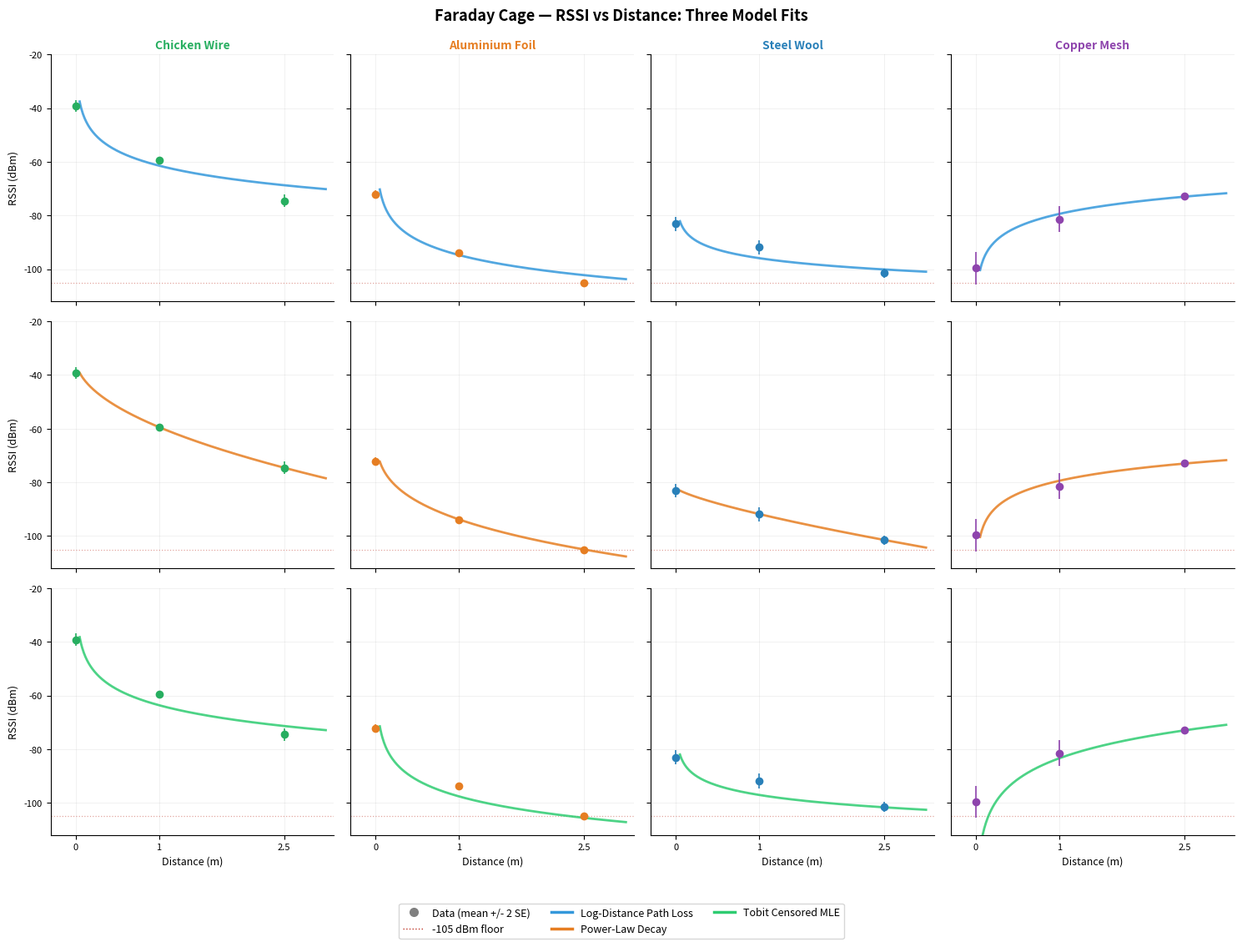

Reproduce this figure in Python. (Note: this script raises an exception after producing the figure.)
"""
Faraday Cage Lab — Curve Fitting Analysis
Three models fitted to RSSI vs distance for each material.

Model 1: Log-Distance Path Loss (Log-Normal Shadowing) — standard telecom model
Model 2: Power-Law Decay — empirical flexible model
Model 3: Tobit Censored MLE — corrects for -105 dBm measurement floor
"""

import numpy as np
import matplotlib.pyplot as plt
import matplotlib.gridspec as gridspec
from scipy.optimize import curve_fit, minimize
from scipy.stats import norm
import warnings
warnings.filterwarnings("ignore")

FLOOR = -105
D_ZERO = 0.05

aluminium_foil_0   = np.array([-68,-68,-68,-68,-68,-68,-75,-75,-75,-75,-75,-65,-65,-65,-65,-65,-65,-75,-75,-75,-75,-75,-75,-75,-75,-76,-76,-76,-76,-76,-76,-76,-76,-76])
aluminium_foil_1   = np.array([-101,-94,-94,-94,-94,-94,-94,-94,-94,-94,-94,-94,-94,-94,-94,-94,-94,-94,-93,-93,-93,-93,-93,-93,-93,-93,-93,-93,-93,-93,-93])
aluminium_foil_2_5 = np.full(30, -105)
steel_wool_0   = np.array([-97,-97,-97,-97,-97,-97,-82,-82,-82,-82,-82,-82,-82,-82,-82,-82,-77,-77,-77,-77,-77,-77,-77,-77,-77,-77,-77,-77,-83,-83,-83])
steel_wool_1   = np.array([-91,-91,-91,-91,-91,-91,-91,-91,-91,-91,-91,-91,-94,-94,-94,-94,-97,-97,-97,-97,-97,-78,-78,-78,-78,-78,-105,-105,-105,-97,-91])
steel_wool_2_5 = np.array([-95,-95,-95,-95,-95,-95,-95,-95,-95,-95,-95,-105,-105,-105,-105,-105,-105,-105,-105,-105,-105,-105,-105,-105,-105,-105,-105,-105,-105,-105,-105])
ceram_wrap_0   = np.array([-38,-38,-38,-38,-38,-38,-38,-38,-38,-31,-31,-31,-31,-29,-29,-29,-29,-29,-29,-29,-29,-31,-31,-31,-31,-39,-39,-29,-29,-29,-29])
ceram_wrap_1   = np.array([-105,-105,-105,-86,-86,-86,-86,-86,-86,-86,-55,-55,-54,-54,-63,-63,-62,-62,-55,-55,-56,-56,-56,-56,-56,-56,-61,-61,-61,-61])
chickenwire_0   = np.array([-50,-50,-50,-50,-50,-50,-50,-36,-36,-36,-36,-36,-36,-35,-35,-35,-35,-35,-35,-35,-35,-35,-35,-35,-35,-39,-39,-39,-39,-34])
chickenwire_1   = np.array([-71,-71,-58,-58,-59,-59,-59,-59,-59,-59,-60,-60,-59,-59,-59,-59,-59,-59,-59,-59,-59,-59,-59,-59,-59,-59,-56,-56,-56,-56])
chickenwire_2_5 = np.array([-74,-74,-74,-74,-80,-80,-80,-80,-80,-80,-80,-80,-80,-80,-80,-80,-80,-80,-80,-80,-66,-66,-66,-66,-66,-66,-66,-66,-66,-66])
copper_mesh_0   = np.array([-105,-105,-105,-105,-105,-105,-105,-105,-105,-105,-105,-105,-105,-105,-105,-105,-105,-105,-105,-105,-105,-105,-105,-105,-105,-105,-105,-51,-51,-51])
copper_mesh_1   = np.array([-72,-72,-72,-76,-76,-76,-76,-76,-76,-74,-74,-74,-74,-74,-74,-74,-74,-74,-74,-74,-74,-74,-74,-105,-105,-105,-105,-105,-105,-105])
copper_mesh_2_5 = np.array([-73,-80,-80,-73,-73,-73,-73,-67,-67,-67,-67,-68,-68,-74,-74,-74,-74,-74,-74,-74,-74,-74,-74,-74,-74,-74,-74,-74,-74,-74])

MATERIALS = {
    'Chicken Wire':   (chickenwire_0,   chickenwire_1,   chickenwire_2_5),
    'Aluminium Foil': (aluminium_foil_0, aluminium_foil_1, aluminium_foil_2_5),
    'Steel Wool':     (steel_wool_0,    steel_wool_1,    steel_wool_2_5),
    'Copper Mesh':    (copper_mesh_0,   copper_mesh_1,   copper_mesh_2_5),
    'Control':        (ceram_wrap_0,    ceram_wrap_1,    None),
}
COLORS = {
    'Control':        '#888888',
    'Aluminium Foil': '#E67E22',
    'Steel Wool':     '#2980B9',
    'Chicken Wire':   '#27AE60',
    'Copper Mesh':    '#8E44AD',
}

DIST_RAW = np.array([0.0, 1.0, 2.5])
DIST_FIT = np.array([D_ZERO, 1.0, 2.5])

def log_distance(d, A, n):
    """Log-Distance Path Loss: RSSI(d) = A - 10n·log10(d/d0), d0=1m"""
    return A - 10 * n * np.log10(np.array(d, dtype=float))

def power_law(d, A, C, k):
    """Power-Law Decay: RSSI(d) = A - C·d^k"""
    return A - C * np.power(np.array(d, dtype=float), k)

def tobit_nll(params, d_all, y_all, floor):
    """Negative log-likelihood for Tobit-censored log-distance model."""
    A, n, log_sigma = params
    sigma = np.exp(log_sigma)
    mu = A - 10 * n * np.log10(np.array(d_all, dtype=float))
    censored = y_all <= floor
    ll = np.where(censored,
                  np.log(norm.cdf(floor, mu, sigma) + 1e-300),
                  norm.logpdf(y_all, mu, sigma))
    return -np.sum(ll)

results = {}

for mat, arrs in MATERIALS.items():
    arr0, arr1, arr2 = arrs
    means = np.array([np.mean(a) if a is not None else np.nan for a in arrs])
    ses   = np.array([np.std(a, ddof=1)/np.sqrt(len(a)) if a is not None else np.nan for a in arrs])
    clip  = np.array([(np.sum(a==FLOOR)/len(a) >= 0.1) if a is not None else True for a in arrs])

    dm = DIST_FIT[~np.isnan(means)]
    rm = means[~np.isnan(means)]
    em = ses[~np.isnan(means)]

    raw_d, raw_y = [], []
    for dv, arr in zip([D_ZERO, 1.0, 2.5], arrs):
        if arr is not None:
            raw_d.extend([dv]*len(arr)); raw_y.extend(arr.tolist())
    raw_d = np.array(raw_d); raw_y = np.array(raw_y)

    r = {'means': means, 'ses': ses, 'clip': clip}

    ols_mask = ~np.isnan(means)
    dm_ols = DIST_FIT[ols_mask]
    rm_ols = means[ols_mask]
    em_ols = np.where(ses[ols_mask] == 0, 0.5, ses[ols_mask])

    try:
        if len(dm_ols) >= 2:
            p1, cov1 = curve_fit(log_distance, dm_ols, rm_ols, p0=[-70, 2],
                                 sigma=em_ols, absolute_sigma=True)
            pred1 = log_distance(dm_ols, *p1)
            ss_res = np.sum((rm_ols-pred1)**2); ss_tot = np.sum((rm_ols-np.mean(rm_ols))**2)
            r['m1'] = {'params': p1, 'cov': cov1,
                       'r2': 1-ss_res/ss_tot if ss_tot>0 else np.nan,
                       'rmse': np.sqrt(np.mean((rm_ols-pred1)**2))}
        else: r['m1'] = None
    except: r['m1'] = None

    try:
        if len(dm_ols) >= 3:
            p2, cov2 = curve_fit(power_law, dm_ols, rm_ols, p0=[-35, 25, 0.5],
                                 sigma=em_ols, absolute_sigma=True, maxfev=10000)
            pred2 = power_law(dm_ols, *p2)
            ss_res = np.sum((rm_ols-pred2)**2); ss_tot = np.sum((rm_ols-np.mean(rm_ols))**2)
            r['m2'] = {'params': p2, 'cov': cov2,
                       'r2': 1-ss_res/ss_tot if ss_tot>0 else np.nan,
                       'rmse': np.sqrt(np.mean((rm_ols-pred2)**2))}
        else: r['m2'] = None
    except: r['m2'] = None

    try:
        if len(raw_d) >= 5:
            res3 = minimize(tobit_nll, x0=[-70, 2, np.log(5)],
                            args=(raw_d, raw_y, FLOOR), method='Nelder-Mead',
                            options={'maxiter':30000,'xatol':0.001,'fatol':0.001})
            A3, n3, ls3 = res3.x
            sigma3 = np.exp(ls3)
            null_nll = tobit_nll([np.mean(raw_y[raw_y>FLOOR]) if np.any(raw_y>FLOOR) else -80,
                                  0, ls3], raw_d, raw_y, FLOOR)
            pseudo_r2 = 1 - res3.fun/null_nll if null_nll!=0 else np.nan
            pred3 = log_distance(dm, A3, n3)
            r['m3'] = {'params': (A3, n3, sigma3), 'nll': res3.fun,
                       'pseudo_r2': pseudo_r2,
                       'rmse': np.sqrt(np.mean((rm-pred3)**2)),
                       'converged': res3.success}
        else: r['m3'] = None
    except: r['m3'] = None

    results[mat] = r

print("="*75)
print("FIT RESULTS")
print("  Log-Distance: RSSI = A - 10n·log10(d)  (d0=1m)")
print("  Power-Law:    RSSI = A - C·d^k")
print("  Tobit MLE:    Log-Distance, censored at -105 dBm floor")
print("="*75)
for mat, r in results.items():
    print(f"\n{mat}")
    if r['m1']:
        A,n = r['m1']['params']
        print(f"  Log-Distance:  A={A:7.1f} dBm  n={n:.2f}   R²={r['m1']['r2']:.3f}  RMSE={r['m1']['rmse']:.2f} dB")
    if r['m2']:
        A,C,k = r['m2']['params']
        print(f"  Power-Law:     A={A:7.1f} dBm  C={C:.1f}  k={k:.2f}  R²={r['m2']['r2']:.3f}  RMSE={r['m2']['rmse']:.2f} dB")
    if r['m3']:
        A,n,sig = r['m3']['params']
        print(f"  Tobit MLE:     A={A:7.1f} dBm  n={n:.2f}  σ={sig:.1f}  McF-R²={r['m3']['pseudo_r2']:.3f}  RMSE={r['m3']['rmse']:.2f} dB")

d_smooth = np.linspace(D_ZERO, 3.0, 300)
MAT_ORDER = ['Chicken Wire', 'Aluminium Foil', 'Steel Wool', 'Copper Mesh']

MODEL_META = [
    ('m1', 'Log-Distance Path Loss',  log_distance, '#3498db'),
    ('m2', 'Power-Law Decay',         power_law,    '#e67e22'),
    ('m3', 'Tobit Censored MLE',      log_distance, '#2ecc71'),
]

fig, axes = plt.subplots(3, 4, figsize=(15, 11), sharey=True)
fig.suptitle("Faraday Cage — RSSI vs Distance: Three Model Fits",
             fontsize=13, fontweight='bold', y=0.99)

for row, (mkey, mname, mfn, mcolor) in enumerate(MODEL_META):
    for col, mat in enumerate(MAT_ORDER):
        ax = axes[row, col]
        r = results[mat]
        mat_color = COLORS[mat]
        arrs = MATERIALS[mat]

        for i, (d_raw, d_fit) in enumerate(zip(DIST_RAW, DIST_FIT)):
            arr = arrs[i]
            if arr is None: continue
            m = r['means'][i]; e = r['ses'][i]
            ax.errorbar(d_raw, m, yerr=e*2,
                        fmt='o', color=mat_color,
                        markeredgewidth=0,
                        capsize=4, capthick=1.2,
                        elinewidth=1.2, markersize=7, zorder=5)

        fr = r.get(mkey)
        if fr:
            try:
                plot_params = fr['params'][:2] if mkey == 'm3' else fr['params']
                y_fit = mfn(d_smooth, *plot_params)
                ax.plot(d_smooth, y_fit, '-', color=mcolor,
                        linewidth=2, alpha=0.85, zorder=4)

            except: pass
        else:
            ax.set_facecolor('#f0f0f0')

        ax.axhline(FLOOR, color='#c0392b', linestyle=':', linewidth=0.9, alpha=0.45)

        ax.set_xlim(-0.3, 3.1)
        ax.set_ylim(-112, -20)
        ax.grid(True, alpha=0.18, linewidth=0.7)
        ax.spines['top'].set_visible(False)
        ax.spines['right'].set_visible(False)
        ax.tick_params(labelsize=8)

        if row == 0:
            ax.set_title(mat, fontsize=10, fontweight='bold', color=mat_color, pad=5)
        if col == 0:
            ax.set_ylabel("RSSI (dBm)", fontsize=9)
        if row == 2:
            ax.set_xlabel("Distance (m)", fontsize=9)
        ax.set_xticks([0, 1, 2.5])
        ax.set_xticklabels(['0','1','2.5'] if row==2 else [])

from matplotlib.lines import Line2D
legend_handles = [
    Line2D([0],[0], marker='o', color='gray', linestyle='none', markersize=7, label='Data (mean +/- 2 SE)'),
    Line2D([0],[0], color='#c0392b', linestyle=':', linewidth=1, label='-105 dBm floor'),
]
for mkey, mname, mfn, mcolor in MODEL_META:
    legend_handles.append(Line2D([0],[0], color=mcolor, linewidth=2.5, label=mname))
fig.legend(handles=legend_handles, loc='lower center', ncol=3,
           fontsize=9, frameon=True, bbox_to_anchor=(0.5, -0.03))

plt.tight_layout(rect=[0, 0.04, 1, 1])
plt.savefig("outputs/model_fits.png", dpi=150, bbox_inches='tight')
print("\nSaved model_fits.png")

fig2, axes2 = plt.subplots(1, 2, figsize=(12, 5))
fig2.suptitle("Model Goodness-of-Fit Comparison", fontsize=12, fontweight='bold')

x = np.arange(len(MAT_ORDER))
width = 0.25
mcolors = ['#3498db', '#e67e22', '#2ecc71']
mlabels = ['Log-Distance', 'Power-Law', 'Tobit MLE']
mkeys   = ['m1', 'm2', 'm3']

for ax_i, (metric, ylabel, title) in enumerate([
    ('r2',   'R²  (higher = better)',          'Goodness of Fit  (R² / McFadden R²)'),
    ('rmse', 'RMSE on means (dB, lower = better)', 'Residual Error (RMSE)'),
]):
    ax = axes2[ax_i]
    for mi, (mkey, mlabel, mc) in enumerate(zip(mkeys, mlabels, mcolors)):
        vals = []
        for mat in MAT_ORDER:
            fr = results[mat].get(mkey)
            if fr is None:
                vals.append(np.nan)
            elif mkey == 'm3':
                vals.append(fr.get('pseudo_r2' if metric=='r2' else 'rmse', np.nan))
            else:
                vals.append(fr.get(metric, np.nan))

        bars = ax.bar(x + mi*width, vals, width, label=mlabel,
                      color=mc, alpha=0.82, edgecolor='white', linewidth=0.8)

    ax.set_xticks(x + width)
    ax.set_xticklabels(MAT_ORDER, fontsize=9)
    ax.set_ylabel(ylabel, fontsize=9)
    ax.set_title(title, fontsize=10)
    if metric == 'r2':
        ax.set_ylim(0, 1.2)
        ax.axhline(1.0, color='gray', linestyle='--', alpha=0.35, linewidth=0.8)
    else:
        ax.set_ylim(0, 55)
    ax.legend(fontsize=8.5)
    ax.grid(axis='y', alpha=0.2)
    ax.spines['top'].set_visible(False)
    ax.spines['right'].set_visible(False)

plt.tight_layout()
plt.savefig("outputs/model_comparison.png", dpi=150, bbox_inches='tight')
print("Saved model_comparison.png")
